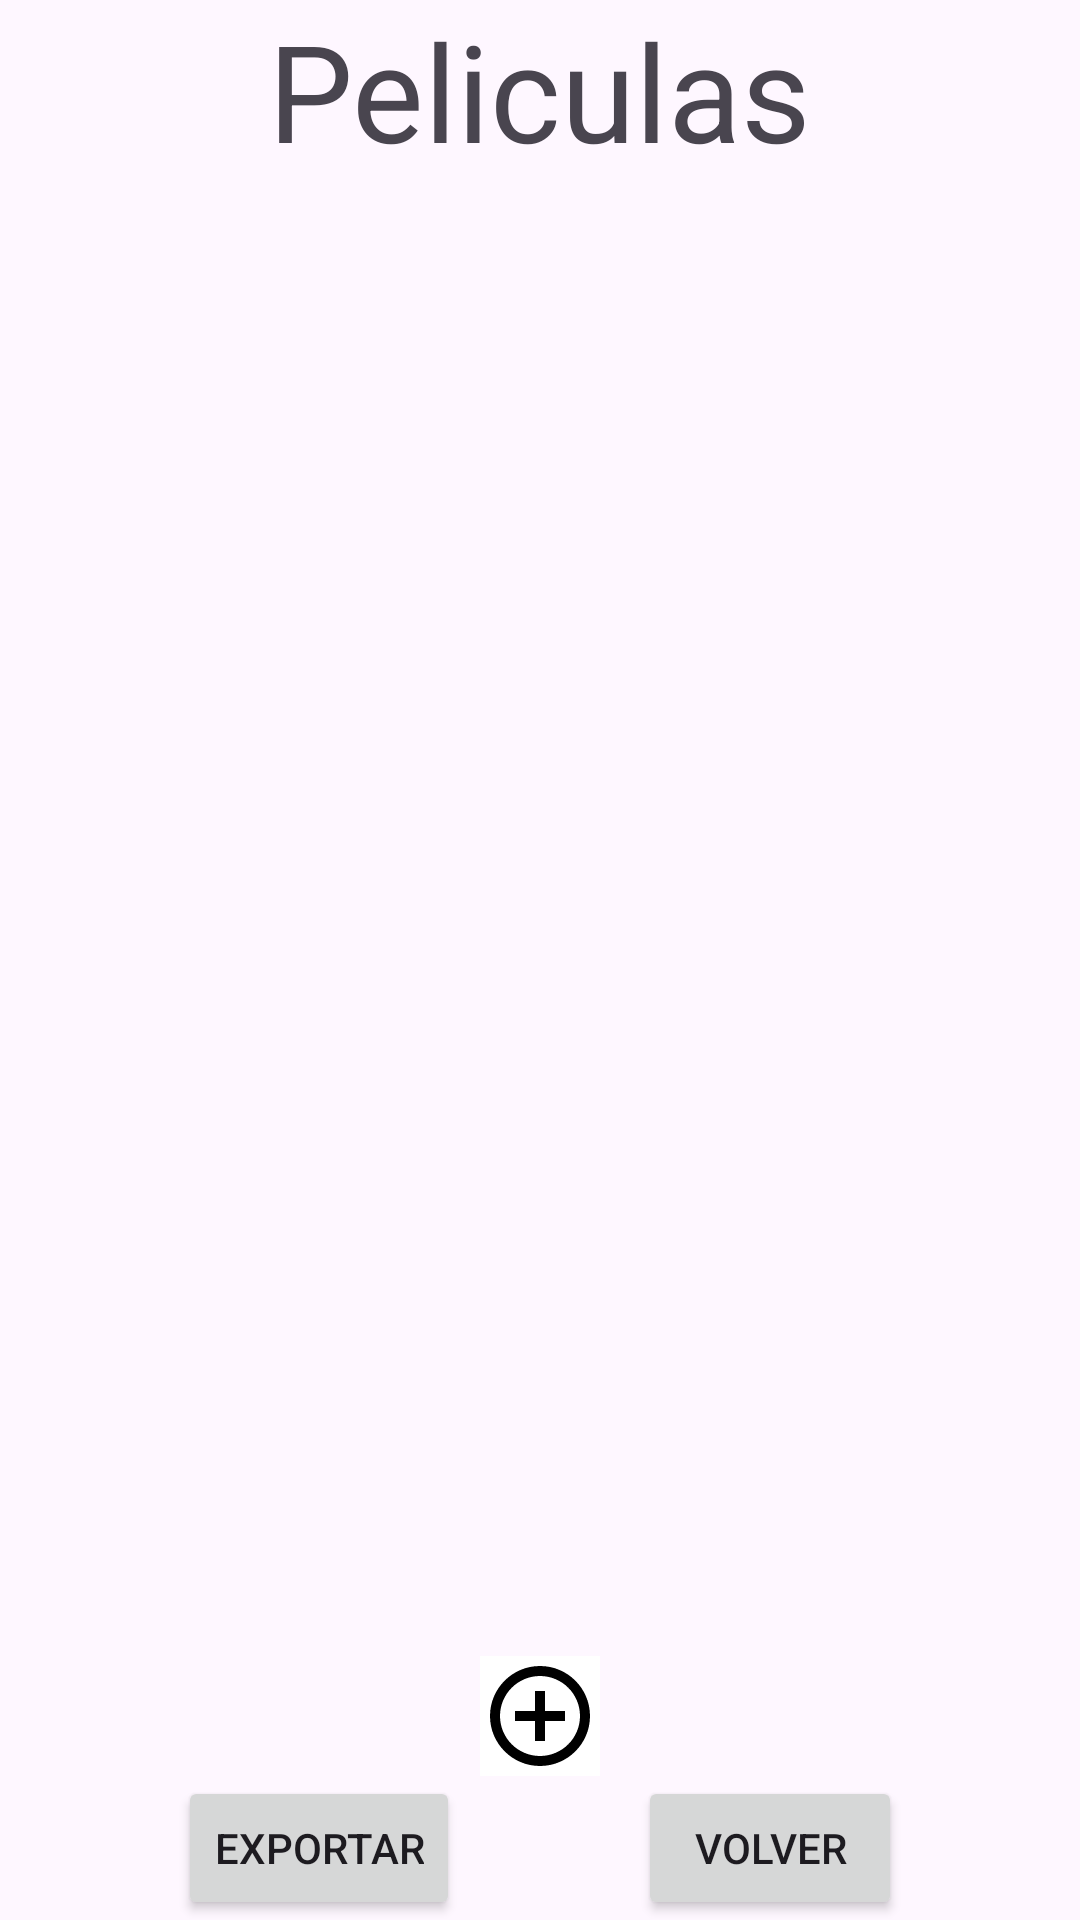

This screen was rendered from an Android layout file. Write that file and the resources it references.
<!-- AndroidManifest.xml: application theme Theme.Prueba -->
<!-- res/layout/activity_peliculas.xml -->
<?xml version="1.0" encoding="utf-8"?>
<androidx.constraintlayout.widget.ConstraintLayout xmlns:android="http://schemas.android.com/apk/res/android"
    xmlns:app="http://schemas.android.com/apk/res-auto"
    xmlns:tools="http://schemas.android.com/tools"
    android:layout_width="match_parent"
    android:layout_height="match_parent"
    tools:context=".PeliculasActivity">

    <ListView
        android:id="@+id/listViewPeliculas"
        android:layout_width="0dp"
        android:layout_height="0dp"
        app:layout_constraintTop_toBottomOf="@id/textViewPeliculas"
        app:layout_constraintBottom_toTopOf="@id/buttonAñadir"
        app:layout_constraintStart_toStartOf="parent"
        app:layout_constraintEnd_toEndOf="parent" />

    <TextView
        android:id="@+id/textViewPeliculas"
        android:layout_width="wrap_content"
        android:layout_height="wrap_content"
        android:text="@string/peliculas"
        android:textAppearance="@style/TextAppearance.AppCompat.Display2"
        app:layout_constraintTop_toTopOf="parent"
        app:layout_constraintStart_toStartOf="parent"
        app:layout_constraintEnd_toEndOf="parent" />

    <ImageButton
        android:id="@+id/buttonAñadir"
        android:layout_width="wrap_content"
        android:layout_height="wrap_content"
        android:background="#FFFFFF"
        android:onClick="addPelicula"
        android:src="@drawable/baseline_add_circle_outline_24"
        app:layout_constraintBottom_toTopOf="@id/buttonExportar"
        app:layout_constraintStart_toStartOf="parent"
        app:layout_constraintEnd_toEndOf="parent" />

    <Button
        android:id="@+id/buttonVolver"
        android:layout_width="wrap_content"
        android:layout_height="wrap_content"
        android:onClick="volverPeliculas"
        android:text="@string/volver"
        app:layout_constraintBottom_toBottomOf="parent"
        app:layout_constraintEnd_toEndOf="parent"
        app:layout_constraintStart_toEndOf="@id/buttonExportar" />

    <Button
        android:id="@+id/buttonExportar"
        android:layout_width="wrap_content"
        android:layout_height="wrap_content"
        android:onClick="exportPeliculas"
        android:text="@string/exportar"
        app:layout_constraintBottom_toBottomOf="parent"
        app:layout_constraintStart_toStartOf="parent"
        app:layout_constraintEnd_toStartOf="@id/buttonVolver" />
</androidx.constraintlayout.widget.ConstraintLayout>
<!-- resources referenced by this layout -->
<resources>
  <!-- drawable baseline_add_circle_outline_24 (drawable) -->
  <vector android:autoMirrored="true" android:height="40dp"
      android:tint="#000000" android:viewportHeight="24"
      android:viewportWidth="24" android:width="40dp" xmlns:android="http://schemas.android.com/apk/res/android">
      <path android:fillColor="@android:color/white" android:pathData="M13,7h-2v4L7,11v2h4v4h2v-4h4v-2h-4L13,7zM12,2C6.48,2 2,6.48 2,12s4.48,10 10,10 10,-4.48 10,-10S17.52,2 12,2zM12,20c-4.41,0 -8,-3.59 -8,-8s3.59,-8 8,-8 8,3.59 8,8 -3.59,8 -8,8z"/>
  </vector>
  <string name="exportar">Exportar</string>
  <string name="peliculas">Peliculas</string>
  <string name="volver">Volver</string>
  <style name="Theme.Prueba" parent="Base.Theme.Prueba" />
  <style name="Base.Theme.Prueba" parent="Theme.Material3.DayNight.NoActionBar">
          
          <item name="colorPrimary">@color/Menu</item>
          <item name="colorPrimaryVariant">@color/Menu</item>
          <item name="colorOnPrimary">@color/white</item>
          <item name="colorSecondary">@color/Buttons</item>
          <item name="colorSecondaryVariant">@color/Buttons</item>
          <item name="colorOnSecondary">@color/white</item>
          <item name="colorSurface">@color/white</item>
          <item name="colorOnSurface">@color/white</item>
      </style>
  <color name="Menu">#09184D</color>
  <color name="white">#FFFFFFFF</color>
  <color name="Buttons">#7858F2</color>
</resources>
